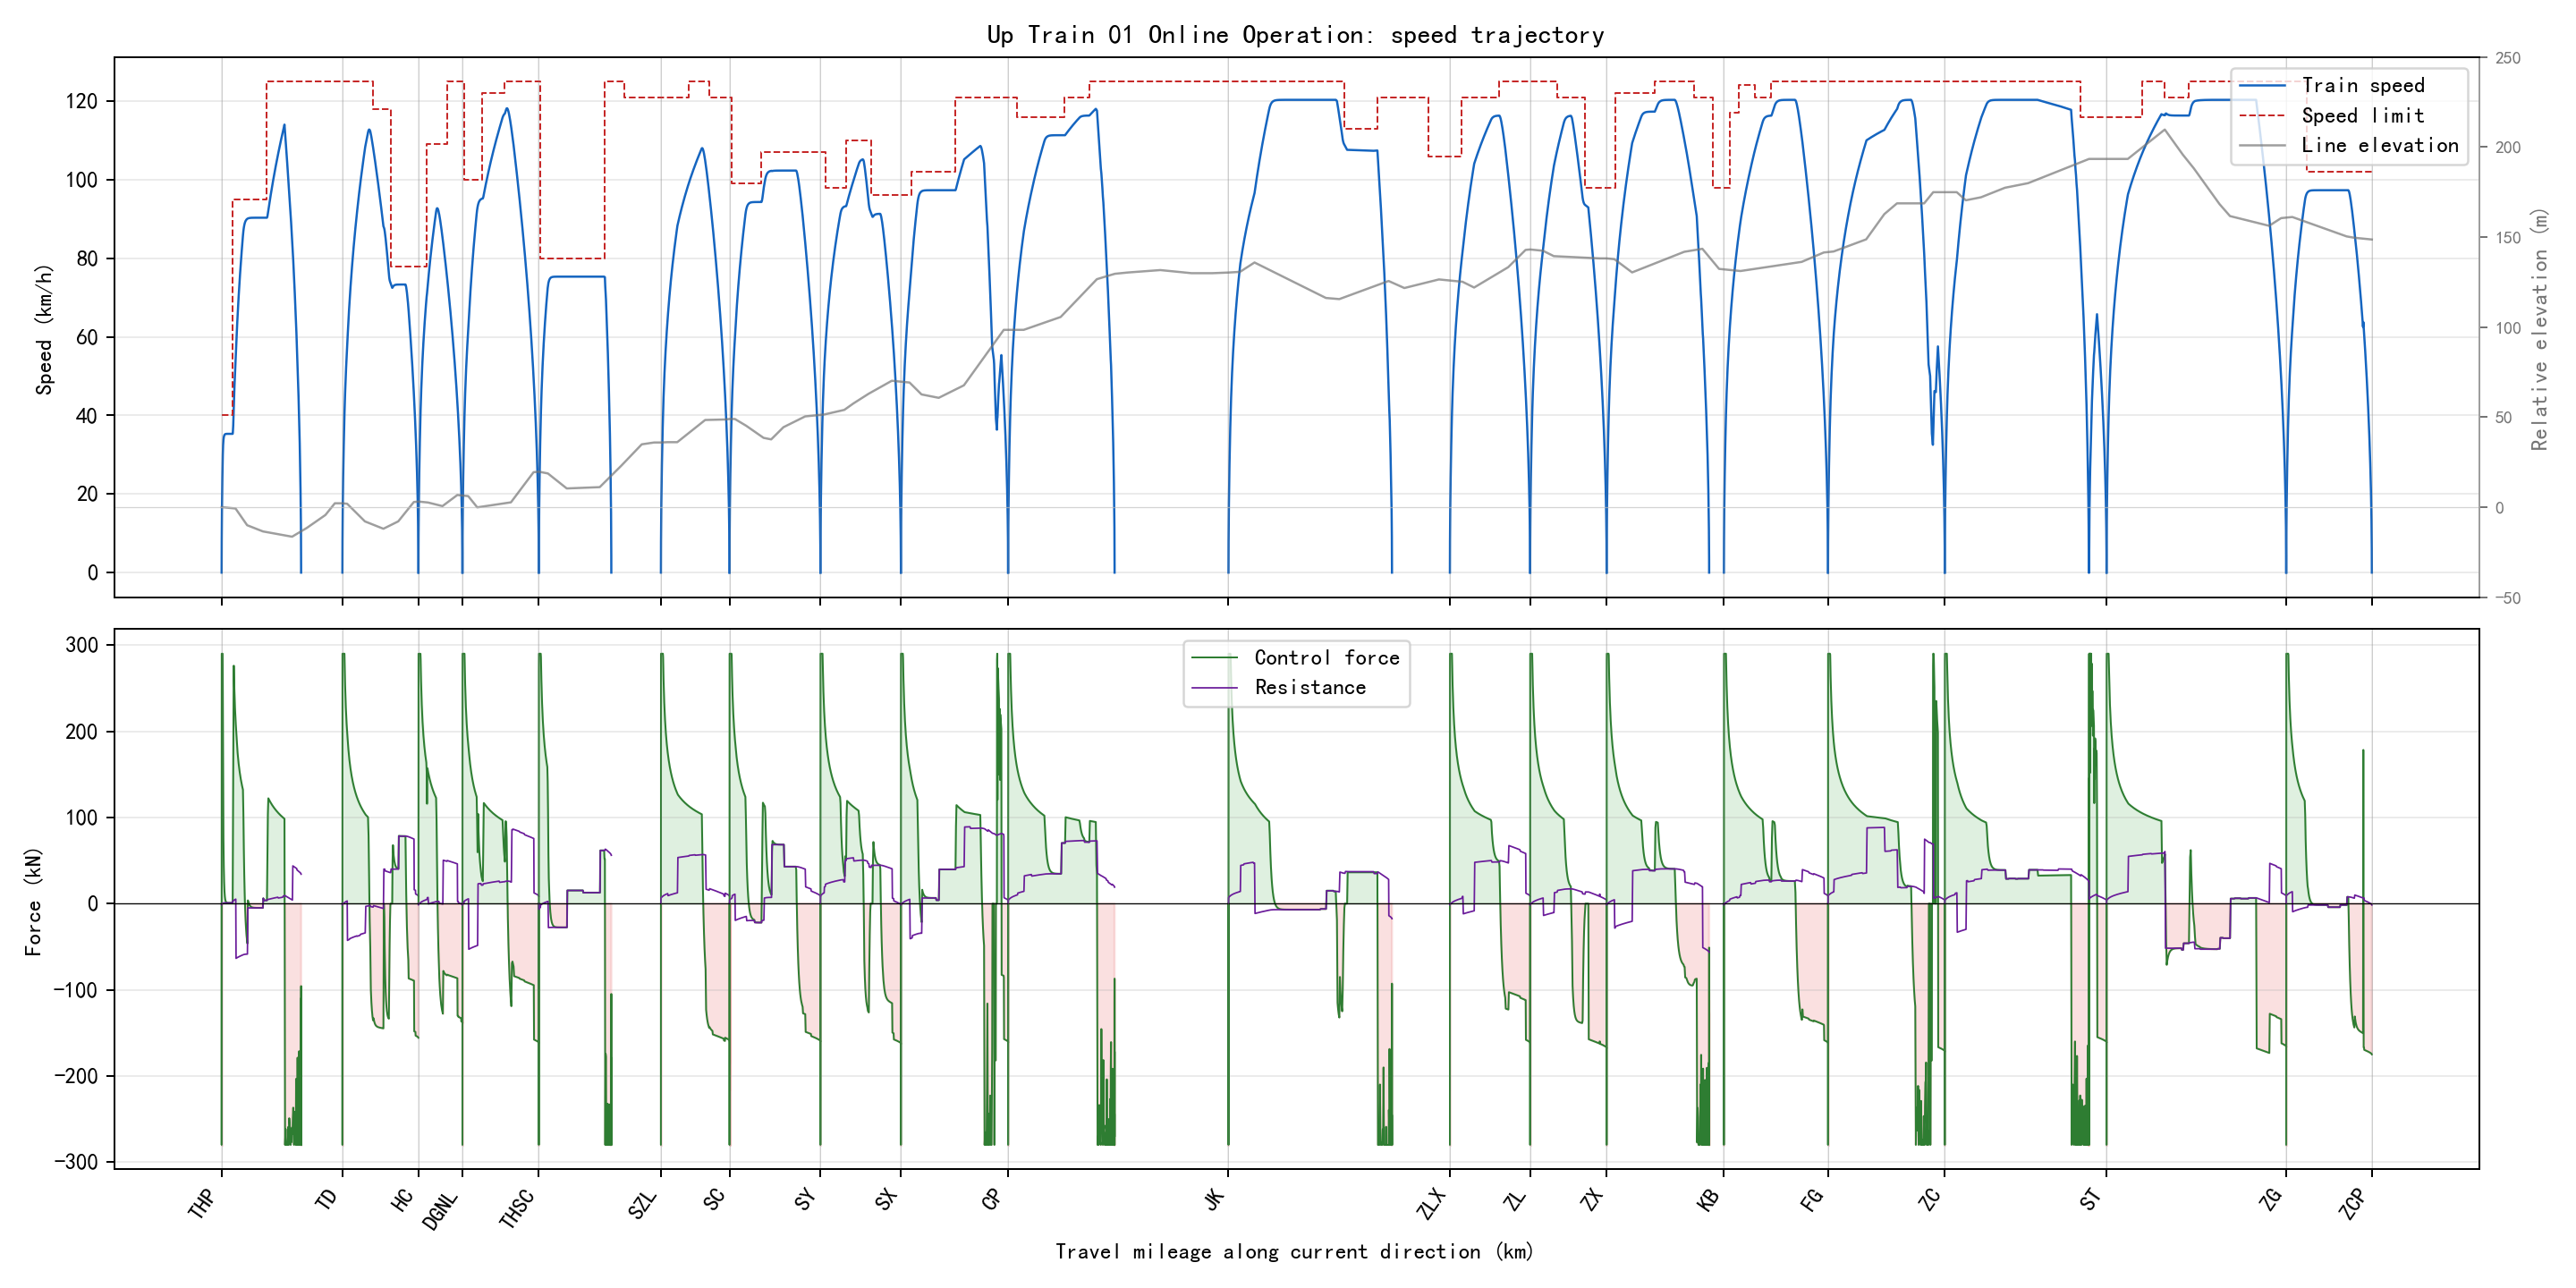

Data behind this chart, as committed beside it:
section_name, global_time_s, section_time_s, position_m, speed_kmh, speed_limit_kmh, force_kn, resistance_kn, gradient_per_mille, radius_m, requested_action, applied_action, regime, traction_kwh, regenerative_kwh
THP-TD, 0.0, 0.0, 346.0, 0.0, 40.0, 0.0, 0.0, -2.0, , 1, 1, coast, 0.0, 0.0
THP-TD, 0.5, 0.5, 346.0, 0.0, 40.0, -280.0, -1.59, -2.0, , 0, 0, brake, 0.0, 0.0
THP-TD, 1.0, 1.0, 346.0, 0.0, 40.0, -280.0, -1.59, -2.0, , 0, 0, brake, 0.0, 0.0
THP-TD, 1.5, 1.5, 346.0, 0.0, 40.0, -280.0, -1.59, -2.0, , 0, 0, brake, 0.0, 0.0
THP-TD, 2.0, 2.0, 346.0, 0.0, 40.0, -280.0, -1.59, -2.0, , 0, 0, brake, 0.0, 0.0
THP-TD, 2.5, 2.5, 346.0, 0.0, 40.0, -280.0, -1.59, -2.0, , 0, 0, brake, 0.0, 0.0
THP-TD, 3.0, 3.0, 346.0, 0.0, 40.0, -280.0, -1.59, -2.0, , 0, 0, brake, 0.0, 0.0
THP-TD, 3.5, 3.5, 346.0, 0.0, 40.0, -215, -1.59, -2.0, , 0, 0, brake, 0.0, 0.0
THP-TD, 4.0, 4.0, 346.0, 0.0, 40.0, -280.0, -1.59, -2.0, , 0, 0, brake, 0.0, 0.0
THP-TD, 4.5, 4.5, 346.0, 0.0, 40.0, -278.9, -1.59, -2.0, , 0, 0, brake, 0.0, 0.0
THP-TD, 5.0, 5.0, 346.0, 0.0, 40.0, -280.0, -1.59, -2.0, , 0, 0, brake, 0.0, 0.0
THP-TD, 5.5, 5.5, 346.0, 0.0, 40.0, -280.0, -1.59, -2.0, , 0, 0, brake, 0.0, 0.0
THP-TD, 6.0, 6.0, 346.0, 0.0, 40.0, -280.0, -1.59, -2.0, , 0, 0, brake, 0.0, 0.0
THP-TD, 6.5, 6.5, 346.0, 0.0, 40.0, -258, -1.59, -2.0, , 0, 0, brake, 0.0, 0.0
THP-TD, 7.0, 7.0, 346.0, 0.0, 40.0, -280.0, -1.59, -2.0, , 0, 0, brake, 0.0, 0.0
THP-TD, 7.5, 7.5, 346.0, 0.0, 40.0, -280.0, -1.59, -2.0, , 0, 0, brake, 0.0, 0.0
THP-TD, 8.0, 8.0, 346.0, 0.0, 40.0, -280.0, -1.59, -2.0, , 0, 0, brake, 0.0, 0.0
THP-TD, 8.5, 8.5, 346.0, 0.0, 40.0, -280.0, -1.59, -2.0, , 0, 0, brake, 0.0, 0.0
THP-TD, 9.0, 9.0, 346.0, 0.0, 40.0, -280.0, -1.59, -2.0, , 0, 0, brake, 0.0, 0.0
THP-TD, 9.5, 9.5, 346.0, 0.0, 40.0, -261.2, -1.59, -2.0, , 0, 0, brake, 0.0, 0.0
THP-TD, 10.0, 10.0, 346.0, 0.0, 40.0, -200.5, -1.59, -2.0, , 0, 0, brake, 0.0, 0.0
THP-TD, 10.5, 10.5, 346.0, 0.0, 40.0, -280.0, -1.59, -2.0, , 0, 0, brake, 0.0, 0.0
THP-TD, 11.0, 11.0, 346.0, 0.0, 40.0, -280.0, -1.59, -2.0, , 0, 0, brake, 0.0, 0.0
THP-TD, 11.5, 11.5, 346.0, 0.0, 40.0, -280.0, -1.59, -2.0, , 0, 0, brake, 0.0, 0.0
THP-TD, 12.0, 12.0, 346.0, 0.0, 40.0, -280.0, -1.59, -2.0, , 0, 0, brake, 0.0, 0.0
THP-TD, 12.5, 12.5, 346.0, 0.0, 40.0, -274, -1.59, -2.0, , 0, 0, brake, 0.0, 0.0
THP-TD, 13.0, 13.0, 346.0, 0.0, 40.0, -280.0, -1.59, -2.0, , 0, 0, brake, 0.0, 0.0
THP-TD, 13.5, 13.5, 346.0, 0.0, 40.0, -280.0, -1.59, -2.0, , 0, 0, brake, 0.0, 0.0
THP-TD, 14.0, 14.0, 346.0, 0.0, 40.0, -203.6, -1.59, -2.0, , 0, 0, brake, 0.0, 0.0
THP-TD, 14.5, 14.5, 346.0, 0.0, 40.0, -280.0, -1.59, -2.0, , 0, 0, brake, 0.0, 0.0
THP-TD, 15.0, 15.0, 346.0, 0.0, 40.0, -226.2, -1.59, -2.0, , 0, 0, brake, 0.0, 0.0
THP-TD, 15.5, 15.5, 346.0, 0.0, 40.0, -201.7, -1.59, -2.0, , 0, 0, brake, 0.0, 0.0
THP-TD, 16.0, 16.0, 346.0, 0.0, 40.0, -206.7, -1.59, -2.0, , 0, 0, brake, 0.0, 0.0
THP-TD, 16.5, 16.5, 346.0, 0.0, 40.0, -131.5, -1.59, -2.0, , 0, 0, brake, 0.0, 0.0
THP-TD, 17.0, 17.0, 346.0, 0.0, 40.0, -272, -1.59, -2.0, , 0, 0, brake, 0.0, 0.0
THP-TD, 17.5, 17.5, 346.0, 0.0, 40.0, -195.2, -1.59, -2.0, , 0, 0, brake, 0.0, 0.0
THP-TD, 18.0, 18.0, 346.0, 0.0, 40.0, -280.0, -1.59, -2.0, , 0, 0, brake, 0.0, 0.0
THP-TD, 18.5, 18.5, 346.0, 0.0, 40.0, -280.0, -1.59, -2.0, , 0, 0, brake, 0.0, 0.0
THP-TD, 19.0, 19.0, 346.0, 0.0, 40.0, -280.0, -1.59, -2.0, , 0, 0, brake, 0.0, 0.0
THP-TD, 19.5, 19.5, 346.0, 0.0, 40.0, -280.0, -1.59, -2.0, , 0, 0, brake, 0.0, 0.0
THP-TD, 20.0, 20.0, 346.0, 0.0, 40.0, -280.0, -1.59, -2.0, , 0, 0, brake, 0.0, 0.0
THP-TD, 20.5, 20.5, 346.0, 0.0, 40.0, -280.0, -1.59, -2.0, , 0, 0, brake, 0.0, 0.0
THP-TD, 21.0, 21.0, 346.0, 0.0, 40.0, -273.1, -1.59, -2.0, , 0, 0, brake, 0.0, 0.0
THP-TD, 21.5, 21.5, 346.0, 0.0, 40.0, -280.0, -1.59, -2.0, , 0, 0, brake, 0.0, 0.0
THP-TD, 22.0, 22.0, 346.0, 0.0, 40.0, -191.4, -1.59, -2.0, , 0, 0, brake, 0.0, 0.0
THP-TD, 22.5, 22.5, 346.0, 0.0, 40.0, -262.8, -1.59, -2.0, , 0, 0, brake, 0.0, 0.0
THP-TD, 23.0, 23.0, 346.0, 0.0, 40.0, -169.8, -1.59, -2.0, , 0, 0, brake, 0.0, 0.0
THP-TD, 23.5, 23.5, 346.0, 0.0, 40.0, -240.6, -1.59, -2.0, , 0, 0, brake, 0.0, 0.0
THP-TD, 24.0, 24.0, 346.0, 0.0, 40.0, -280.0, -1.59, -2.0, , 0, 0, brake, 0.0, 0.0
THP-TD, 24.5, 24.5, 346.0, 0.0, 40.0, -280.0, -1.59, -2.0, , 0, 0, brake, 0.0, 0.0
THP-TD, 25.0, 25.0, 346.0, 0.0, 40.0, -280.0, -1.59, -2.0, , 0, 0, brake, 0.0, 0.0
THP-TD, 25.5, 25.5, 346.0, 0.0, 40.0, -184.1, -1.59, -2.0, , 0, 0, brake, 0.0, 0.0
THP-TD, 26.0, 26.0, 346.0, 0.0, 40.0, -280.0, -1.59, -2.0, , 0, 0, brake, 0.0, 0.0
THP-TD, 26.5, 26.5, 346.0, 0.0, 40.0, -150.9, -1.59, -2.0, , 0, 0, brake, 0.0, 0.0
THP-TD, 27.0, 27.0, 346.0, 0.0, 40.0, -280.0, -1.59, -2.0, , 0, 0, brake, 0.0, 0.0
THP-TD, 27.5, 27.5, 346.0, 0.0, 40.0, -142.4, -1.59, -2.0, , 0, 0, brake, 0.0, 0.0
THP-TD, 28.0, 28.0, 346.0, 0.0, 40.0, -209.8, -1.59, -2.0, , 0, 0, brake, 0.0, 0.0
THP-TD, 28.5, 28.5, 346.0, 0.0, 40.0, -204.9, -1.59, -2.0, , 0, 0, brake, 0.0, 0.0
THP-TD, 29.0, 29.0, 346.0, 0.0, 40.0, -280.0, -1.59, -2.0, , 0, 0, brake, 0.0, 0.0
THP-TD, 29.5, 29.5, 346.0, 0.0, 40.0, -280.0, -1.59, -2.0, , 0, 0, brake, 0.0, 0.0
... 18,806 more rows
